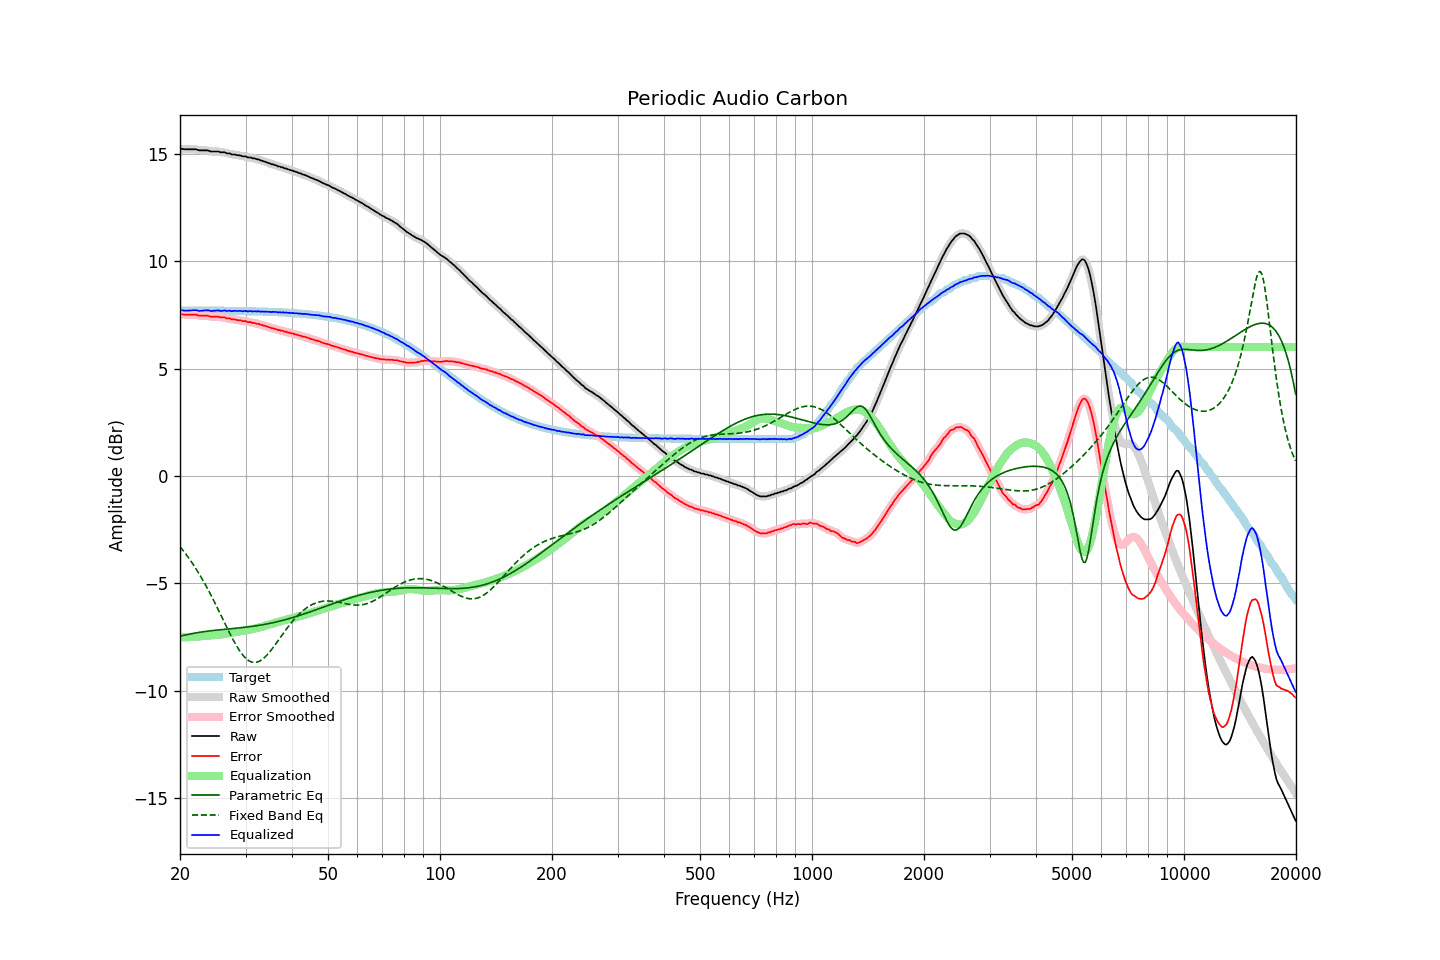

The file beside this chart, header and first rows:
frequency, raw, error, smoothed, error_smoothed, equalization, parametric_eq, fixed_band_eq, equalized_raw, equalized_smoothed, target
20.00, 15.23, 7.53, 15.24, 7.53, -7.52, -7.47, -3.30, 7.71, 7.72, 7.71
20.20, 15.23, 7.53, 15.23, 7.52, -7.52, -7.45, -3.39, 7.71, 7.71, 7.71
20.40, 15.22, 7.52, 15.22, 7.52, -7.52, -7.43, -3.48, 7.70, 7.70, 7.71
20.61, 15.21, 7.51, 15.22, 7.51, -7.52, -7.42, -3.58, 7.69, 7.70, 7.71
20.81, 15.21, 7.51, 15.21, 7.51, -7.52, -7.40, -3.68, 7.70, 7.70, 7.70
21.02, 15.21, 7.51, 15.21, 7.51, -7.51, -7.38, -3.78, 7.70, 7.70, 7.70
21.23, 15.21, 7.51, 15.21, 7.51, -7.51, -7.37, -3.88, 7.70, 7.70, 7.70
21.44, 15.21, 7.51, 15.21, 7.51, -7.51, -7.35, -3.99, 7.71, 7.71, 7.70
21.66, 15.21, 7.51, 15.22, 7.51, -7.50, -7.34, -4.10, 7.71, 7.71, 7.70
21.87, 15.21, 7.51, 15.21, 7.51, -7.50, -7.33, -4.22, 7.71, 7.72, 7.70
22.09, 15.21, 7.51, 15.20, 7.50, -7.49, -7.31, -4.33, 7.72, 7.71, 7.70
22.31, 15.18, 7.48, 15.19, 7.48, -7.49, -7.30, -4.45, 7.70, 7.70, 7.70
22.54, 15.16, 7.46, 15.17, 7.47, -7.48, -7.29, -4.58, 7.68, 7.69, 7.70
22.76, 15.16, 7.46, 15.16, 7.46, -7.47, -7.28, -4.70, 7.69, 7.69, 7.70
22.99, 15.16, 7.46, 15.16, 7.46, -7.47, -7.27, -4.83, 7.70, 7.69, 7.70
23.22, 15.16, 7.46, 15.16, 7.46, -7.46, -7.26, -4.96, 7.70, 7.71, 7.70
23.45, 15.16, 7.46, 15.16, 7.46, -7.45, -7.25, -5.10, 7.71, 7.71, 7.70
23.69, 15.16, 7.46, 15.15, 7.46, -7.44, -7.24, -5.23, 7.72, 7.71, 7.70
23.92, 15.14, 7.44, 15.14, 7.44, -7.44, -7.23, -5.37, 7.70, 7.70, 7.70
24.16, 15.11, 7.41, 15.12, 7.43, -7.43, -7.22, -5.52, 7.68, 7.69, 7.70
24.40, 15.11, 7.42, 15.11, 7.42, -7.43, -7.21, -5.66, 7.68, 7.68, 7.70
24.65, 15.11, 7.42, 15.11, 7.41, -7.42, -7.20, -5.81, 7.69, 7.69, 7.70
24.89, 15.11, 7.42, 15.12, 7.42, -7.41, -7.19, -5.96, 7.70, 7.70, 7.70
25.14, 15.11, 7.42, 15.11, 7.42, -7.41, -7.18, -6.11, 7.70, 7.70, 7.69
25.39, 15.11, 7.42, 15.10, 7.41, -7.40, -7.18, -6.27, 7.71, 7.70, 7.69
25.65, 15.07, 7.38, 15.09, 7.39, -7.40, -7.17, -6.42, 7.68, 7.69, 7.69
25.91, 15.07, 7.38, 15.08, 7.39, -7.39, -7.16, -6.58, 7.69, 7.69, 7.69
26.16, 15.07, 7.38, 15.07, 7.38, -7.38, -7.15, -6.73, 7.70, 7.69, 7.69
26.43, 15.07, 7.38, 15.06, 7.37, -7.36, -7.15, -6.89, 7.71, 7.69, 7.69
26.69, 15.02, 7.33, 15.04, 7.35, -7.35, -7.14, -7.04, 7.67, 7.70, 7.69
26.96, 15.02, 7.33, 15.02, 7.33, -7.33, -7.13, -7.19, 7.69, 7.69, 7.69
27.23, 15.02, 7.34, 15.00, 7.31, -7.32, -7.13, -7.34, 7.70, 7.68, 7.69
27.50, 14.97, 7.29, 14.99, 7.31, -7.31, -7.12, -7.49, 7.67, 7.68, 7.69
27.77, 14.97, 7.29, 14.98, 7.29, -7.29, -7.11, -7.63, 7.68, 7.68, 7.68
28.05, 14.97, 7.29, 14.96, 7.28, -7.28, -7.10, -7.77, 7.69, 7.68, 7.68
28.33, 14.95, 7.27, 14.95, 7.27, -7.27, -7.10, -7.90, 7.68, 7.69, 7.68
28.62, 14.93, 7.25, 14.94, 7.26, -7.26, -7.09, -8.02, 7.68, 7.69, 7.68
28.90, 14.93, 7.25, 14.92, 7.24, -7.24, -7.08, -8.14, 7.69, 7.68, 7.68
29.19, 14.91, 7.23, 14.91, 7.23, -7.23, -7.07, -8.24, 7.68, 7.68, 7.68
29.48, 14.88, 7.21, 14.90, 7.22, -7.22, -7.07, -8.34, 7.66, 7.68, 7.68
29.78, 14.88, 7.21, 14.88, 7.20, -7.21, -7.06, -8.43, 7.68, 7.67, 7.68
30.08, 14.88, 7.21, 14.86, 7.19, -7.19, -7.05, -8.50, 7.69, 7.67, 7.67
30.38, 14.83, 7.16, 14.85, 7.18, -7.18, -7.04, -8.57, 7.65, 7.67, 7.67
30.68, 14.83, 7.16, 14.83, 7.16, -7.17, -7.03, -8.62, 7.67, 7.67, 7.67
30.99, 14.83, 7.16, 14.82, 7.15, -7.15, -7.02, -8.65, 7.68, 7.66, 7.67
31.30, 14.79, 7.13, 14.81, 7.14, -7.14, -7.01, -8.68, 7.66, 7.67, 7.67
31.61, 14.79, 7.13, 14.79, 7.12, -7.12, -7.00, -8.69, 7.67, 7.66, 7.66
31.93, 14.77, 7.11, 14.77, 7.11, -7.11, -6.99, -8.69, 7.67, 7.66, 7.66
32.24, 14.74, 7.08, 14.75, 7.09, -7.09, -6.98, -8.67, 7.65, 7.66, 7.66
32.57, 14.74, 7.08, 14.73, 7.07, -7.07, -6.97, -8.65, 7.67, 7.66, 7.66
32.89, 14.69, 7.04, 14.70, 7.05, -7.05, -6.95, -8.61, 7.64, 7.65, 7.66
33.22, 14.68, 7.03, 14.68, 7.03, -7.03, -6.94, -8.56, 7.66, 7.65, 7.65
33.55, 14.65, 7.00, 14.65, 7.00, -7.00, -6.93, -8.50, 7.65, 7.65, 7.65
33.89, 14.63, 6.98, 14.63, 6.98, -6.98, -6.91, -8.43, 7.65, 7.65, 7.65
34.23, 14.60, 6.96, 14.60, 6.96, -6.96, -6.90, -8.35, 7.65, 7.65, 7.65
34.57, 14.57, 6.93, 14.57, 6.93, -6.93, -6.89, -8.27, 7.64, 7.64, 7.64
34.92, 14.55, 6.91, 14.55, 6.91, -6.91, -6.87, -8.18, 7.64, 7.64, 7.64
35.27, 14.51, 6.88, 14.52, 6.89, -6.89, -6.85, -8.09, 7.62, 7.63, 7.64
35.62, 14.51, 6.88, 14.50, 6.87, -6.87, -6.84, -7.99, 7.65, 7.64, 7.63
35.97, 14.47, 6.84, 14.48, 6.85, -6.85, -6.82, -7.89, 7.63, 7.63, 7.63
... 635 more rows
